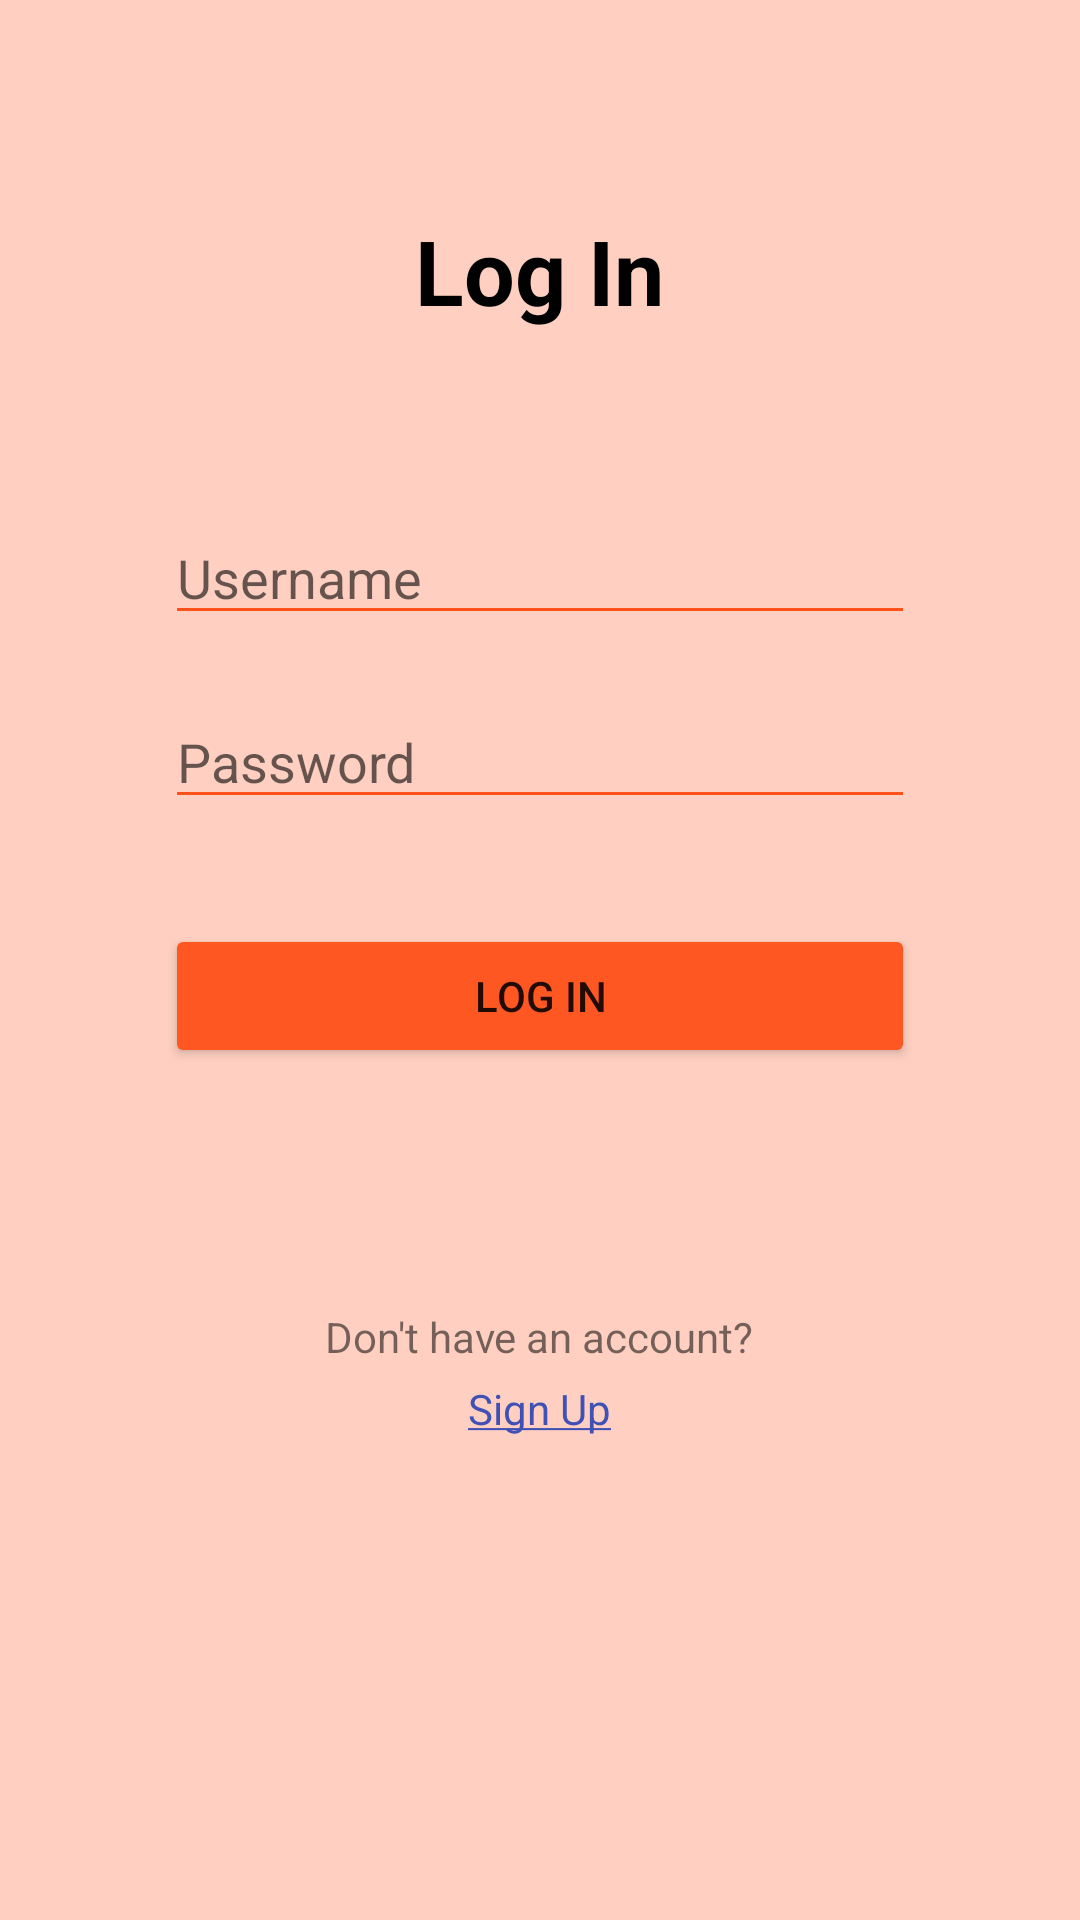

Layout XML and referenced resources for this Android screen:
<!-- AndroidManifest.xml: application theme Theme.ExpenseDiary -->
<!-- res/layout/activity_login.xml -->
<?xml version="1.0" encoding="utf-8"?>
<androidx.constraintlayout.widget.ConstraintLayout xmlns:android="http://schemas.android.com/apk/res/android"
    xmlns:app="http://schemas.android.com/apk/res-auto"
    xmlns:tools="http://schemas.android.com/tools"
    android:layout_width="match_parent"
    android:layout_height="match_parent"
    android:background="#FFD0C2"
    tools:context=".LoginActivity">


    <LinearLayout
        android:layout_width="match_parent"
        android:layout_height="match_parent"
        android:orientation="vertical">
        <TextView
            android:id="@+id/textView3"
            android:layout_width="wrap_content"
            android:layout_height="wrap_content"
            android:layout_gravity="center"
            android:layout_marginTop="70dp"
            android:layout_marginBottom="30dp"
            android:textStyle="bold"
            android:textColor="#000000"
            android:textSize="30dp"
            android:text="Log In" />
        <EditText
            android:id="@+id/username"
            android:layout_width="250dp"
            android:layout_height="wrap_content"
            android:ems="10"
            android:layout_marginTop="30dp"
            android:layout_marginBottom="10dp"
            android:layout_gravity="center"
            android:backgroundTint="#FF511A"
            android:textCursorDrawable="@null"
            android:hint="Username"
            android:inputType="textPersonName" />

        <EditText
            android:id="@+id/password"
            android:layout_width="250dp"
            android:layout_height="wrap_content"
            android:ems="10"
            android:layout_gravity="center"
            android:layout_marginTop="10dp"
            android:backgroundTint="#FF511A"
            android:textCursorDrawable="@null"
            android:hint="Password"
            android:inputType="textPassword"/>
        <Button
            android:id="@+id/logIn"
            android:layout_width="250dp"
            android:layout_gravity="center"
            android:layout_height="wrap_content"
            android:layout_marginTop="35dp"
            android:backgroundTint="#FF5722"
            android:text="Log In" />
        <TextView
            android:id="@+id/textView4"
            android:layout_width="wrap_content"
            android:layout_gravity="center"
            android:layout_height="wrap_content"
            android:layout_marginTop="80dp"
            android:layout_marginBottom="5dp"
            android:text="Don't have an account?" />

        <TextView
            android:id="@+id/signUp"
            android:layout_gravity="center"
            android:layout_width="wrap_content"
            android:layout_height="wrap_content"
            android:text="@string/sign_up"
            android:textColor="#3F51B5"/>

    </LinearLayout>
</androidx.constraintlayout.widget.ConstraintLayout>
<!-- resources referenced by this layout -->
<resources>
  <string name="sign_up"><u>Sign Up</u></string>
  <style name="Theme.ExpenseDiary" parent="Theme.MaterialComponents.Light.DarkActionBar">
          
          <item name="colorPrimary">#FF5823</item>
          <item name="colorPrimaryVariant">#FF8762</item>
          <item name="colorOnPrimary">@color/white</item>
          
          <item name="colorSecondary">@color/teal_200</item>
          <item name="colorSecondaryVariant">@color/teal_700</item>
          <item name="colorOnSecondary">@color/black</item>
          
          <item name="android:statusBarColor">?attr/colorPrimaryVariant</item>
          
      </style>
  <!-- not gathered from this repository: default colours our renderer supplied (Android Studio template values) -->
  <color name="teal_200">#FF03DAC5</color>
  <color name="teal_700">#FF018786</color>
  <color name="black">#FF000000</color>
  <color name="white">#FFFFFFFF</color>
</resources>
